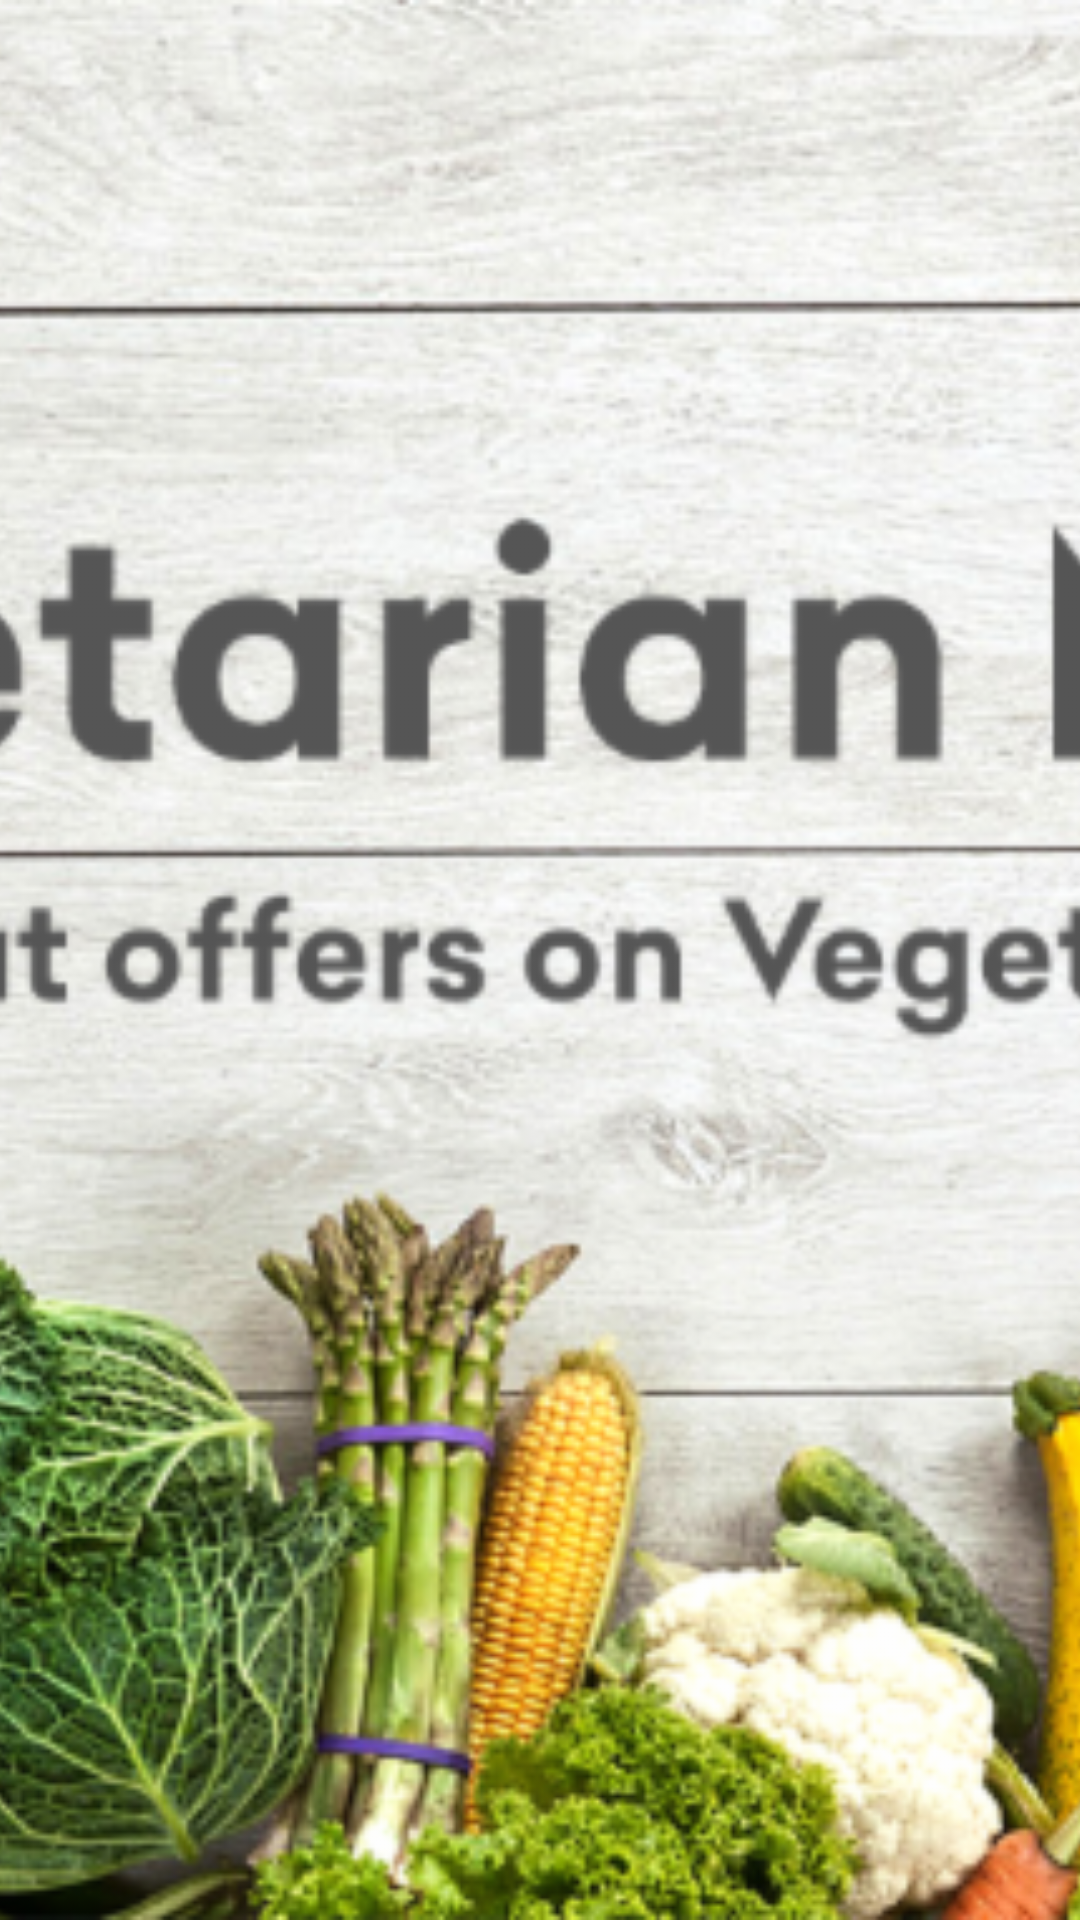

Produce the Android XML layout that renders to this screen, including the resource entries it uses.
<!-- AndroidManifest.xml: application theme AppTheme.NoActionBar -->
<!-- res/layout/fragment_image.xml -->
<?xml version="1.0" encoding="utf-8"?>
<ImageView
	xmlns:android="http://schemas.android.com/apk/res/android"
	android:layout_width="match_parent"
	android:layout_height="match_parent"
	android:contentDescription="@string/banner"
	android:scaleType="centerCrop"
	android:src="@drawable/banner"/>
<!-- resources referenced by this layout -->
<resources>
  <!-- drawable banner: png bitmap (drawable-hdpi, 352422 bytes) -->
  <string name="banner">Banner</string>
  <style name="AppTheme.NoActionBar">
  		<item name="windowActionBar">false</item>
  		<item name="windowNoTitle">true</item>
  	</style>
</resources>
